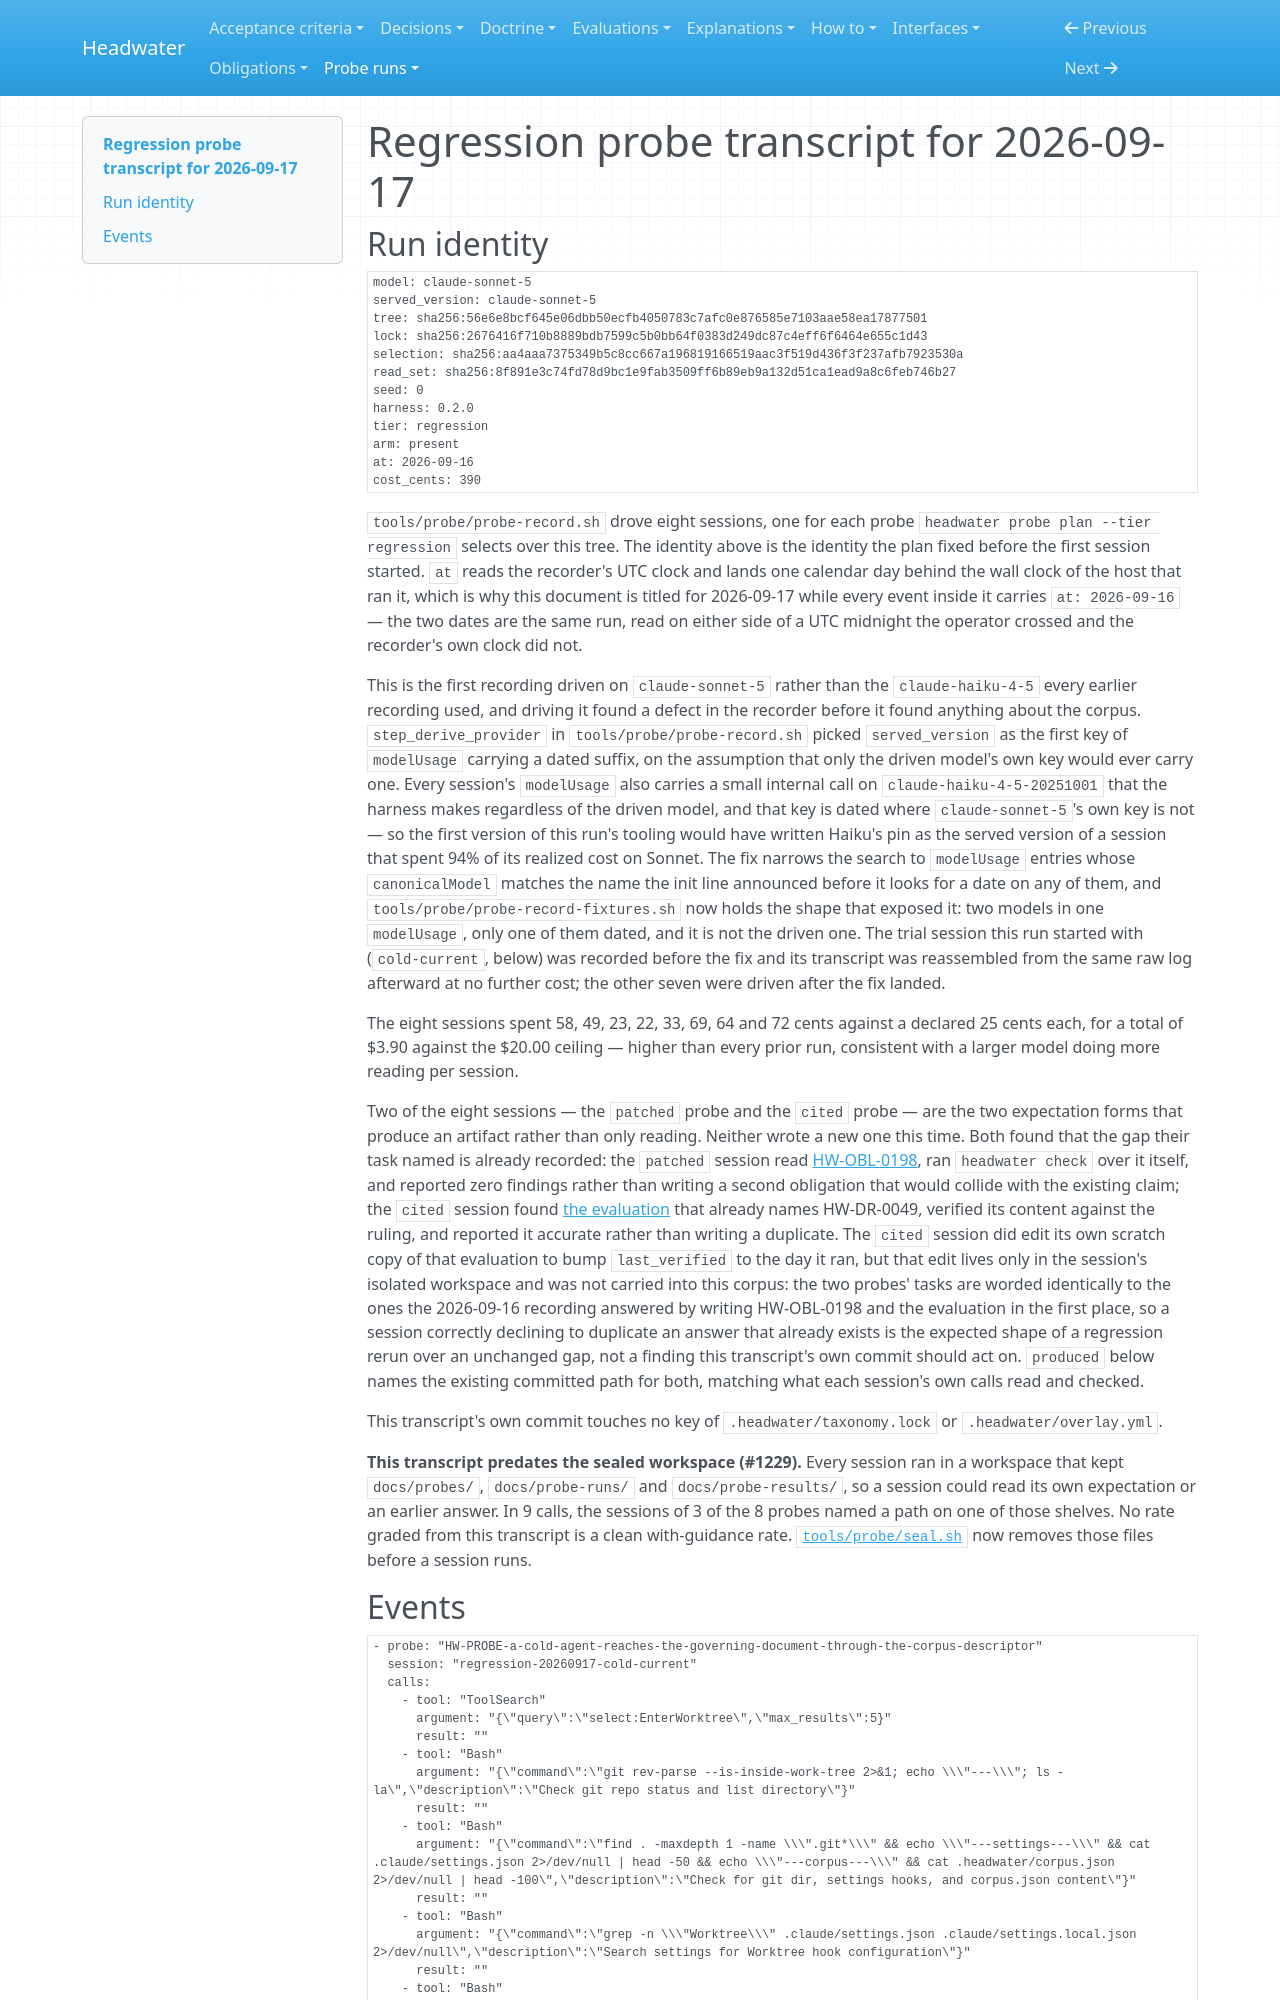

repository: headwater-ai/headwater · page: probe-runs/regression-probe-transcript-for-2026-09-17/index.html · generator: mkdocs

---
id: HW-RUN-regression-probe-transcript-for-2026-09-17
status: deprecated
status_since: 2026-09-19
summary: "Eight regression sessions ran against the lock of this tree, on claude-sonnet-5 rather than the haiku model every earlier run drove. The recording is retired, because a later change moved the lock it pins."
last_verified: 2026-09-16
tier: regression
arm: present
round: none
title: "Regression probe transcript for 2026-09-17"
---

# Regression probe transcript for 2026-09-17

## Run identity

```yaml
model: claude-sonnet-5
served_version: claude-sonnet-5
tree: sha256:56e6e8bcf645e06dbb50ecfb4050783c7afc0e876585e7103aae58ea17877501
lock: sha256:2676416f710b8889bdb7599c5b0bb64f0383d249dc87c4eff6f6464e655c1d43
selection: sha256:aa4aaa7375349b5c8cc667a196819166519aac3f519d436f3f237afb7923530a
read_set: sha256:8f891e3c74fd78d9bc1e9fab3509ff6b89eb9a132d51ca1ead9a8c6feb746b27
seed: 0
harness: 0.2.0
tier: regression
arm: present
at: 2026-09-16
cost_cents: 390
```

`tools/probe/probe-record.sh` drove eight sessions, one for each probe `headwater probe plan --tier regression` selects over this tree. The identity above is the identity the plan fixed before the first session started. `at` reads the recorder's UTC clock and lands one calendar day behind the wall clock of the host that ran it, which is why this document is titled for 2026-09-17 while every event inside it carries `at: 2026-09-16` — the two dates are the same run, read on either side of a UTC midnight the operator crossed and the recorder's own clock did not.

This is the first recording driven on `claude-sonnet-5` rather than the `claude-haiku-4-5` every earlier recording used, and driving it found a defect in the recorder before it found anything about the corpus. `step_derive_provider` in `tools/probe/probe-record.sh` picked `served_version` as the first key of `modelUsage` carrying a dated suffix, on the assumption that only the driven model's own key would ever carry one. Every session's `modelUsage` also carries a small internal call on `claude-haiku-4-5-20251001` that the harness makes regardless of the driven model, and that key is dated where `claude-sonnet-5`'s own key is not — so the first version of this run's tooling would have written Haiku's pin as the served version of a session that spent 94% of its realized cost on Sonnet. The fix narrows the search to `modelUsage` entries whose `canonicalModel` matches the name the init line announced before it looks for a date on any of them, and `tools/probe/probe-record-fixtures.sh` now holds the shape that exposed it: two models in one `modelUsage`, only one of them dated, and it is not the driven one. The trial session this run started with (`cold-current`, below) was recorded before the fix and its transcript was reassembled from the same raw log afterward at no further cost; the other seven were driven after the fix landed.

The eight sessions spent 58, 49, 23, 22, 33, 69, 64 and 72 cents against a declared 25 cents each, for a total of $3.90 against the $20.00 ceiling — higher than every prior run, consistent with a larger model doing more reading per session.

Two of the eight sessions — the `patched` probe and the `cited` probe — are the two expectation forms that produce an artifact rather than only reading. Neither wrote a new one this time. Both found that the gap their task named is already recorded: the `patched` session read [HW-OBL-0198](../obligations/0198-nothing-states-how-much-of-a-session-s-budget-the-standing-instructions-consume-before-work-starts.md), ran `headwater check` over it itself, and reported zero findings rather than writing a second obligation that would collide with the existing claim; the `cited` session found [the evaluation](../evaluations/why-corpus-counts-are-derived-not-stored.md) that already names HW-DR-0049, verified its content against the ruling, and reported it accurate rather than writing a duplicate. The `cited` session did edit its own scratch copy of that evaluation to bump `last_verified` to the day it ran, but that edit lives only in the session's isolated workspace and was not carried into this corpus: the two probes' tasks are worded identically to the ones the 2026-09-16 recording answered by writing HW-OBL-0198 and the evaluation in the first place, so a session correctly declining to duplicate an answer that already exists is the expected shape of a regression rerun over an unchanged gap, not a finding this transcript's own commit should act on. `produced` below names the existing committed path for both, matching what each session's own calls read and checked.

This transcript's own commit touches no key of `.headwater/taxonomy.lock` or `.headwater/overlay.yml`.

**This transcript predates the sealed workspace (#1229).** Every session ran in a workspace that kept `docs/probes/`, `docs/probe-runs/` and `docs/probe-results/`, so a session could read its own expectation or an earlier answer. In 9 calls, the sessions of 3 of the 8 probes named a path on one of those shelves. No rate graded from this transcript is a clean with-guidance rate. [`tools/probe/seal.sh`](https://github.com/headwater-ai/headwater/blob/main/tools/probe/seal.sh) now removes those files before a session runs.
